Run: headless pygame with SDL's dummy video driver; simulated clock (each Clock.tick advances the game by its frame time, no real sleeping); random seed 0; keys injected as events and as key.get_pressed() state; no mouse input.
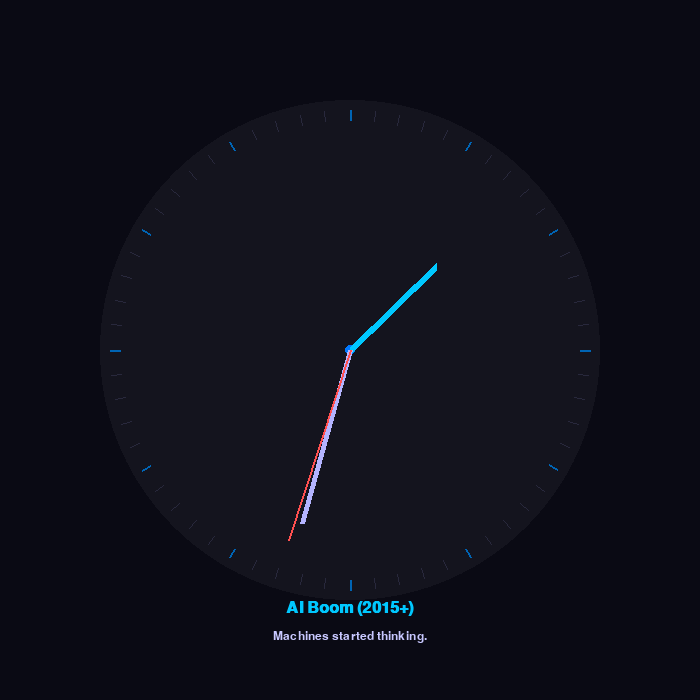
Frame 1 of 4 · flips 1–60 · no input
Frame 2 of 4 · flips 61–180 · tapped SPACE, RETURN · held RIGHT (→), D · screen unchanged from frame 1, image omitted
Frame 3 of 4 · flips 181–300 · held DOWN (↓), S · screen unchanged from frame 2, image omitted
Frame 4 of 4 · flips 301–420 · held LEFT (←), A, UP (↑), W · screen unchanged from frame 3, image omitted

The pygame program that drew these frames:

import pygame
import math
import datetime
import random

# List of innovations with year and description
tech_innovations = [
    ("Printing Press (1440)", "Gutenberg revolutionized knowledge distribution."),
    ("Steam Engine (1712)", "Powered the industrial revolution."),
    ("Telephone (1876)", "Invented by Alexander Graham Bell."),
    ("Electric Light (1879)", "Edison lit up the world."),
    ("Airplane (1903)", "Wright brothers took flight."),
    ("Television (1927)", "The world saw moving images."),
    ("Computer (1940s)", "Birth of digital computation."),
    ("Internet (1969)", "ARPANET began a new era."),
    ("Mobile Phone (1973)", "First call from a cell phone."),
    ("GPS (1978)", "Global Positioning System launched."),
    ("World Wide Web (1991)", "Tim Berners-Lee connected us."),
    ("Smartphones (2007)", "iPhone changed everything."),
    ("CRISPR (2012)", "Precise genetic editing."),
    ("AI Boom (2015+)", "Machines started thinking."),
    ("Quantum Supremacy (2019)", "Quantum computers outperform classical."),
    ("Reusable Rockets (2020s)", "SpaceX redefines access to space.")
]

# Setup
pygame.init()
WIDTH, HEIGHT = 700, 700
screen = pygame.display.set_mode((WIDTH, HEIGHT))
pygame.display.set_caption("Technological Innovations Clock")
font = pygame.font.SysFont("consolas", 18)
title_font = pygame.font.SysFont("consolas", 24, bold=True)
clock = pygame.time.Clock()

def draw_clock(surface, center, time_now):
    pygame.draw.circle(surface, (20, 20, 30), center, 250)
    pygame.draw.circle(surface, (0, 120, 255), center, 5)

    for i in range(60):
        angle = math.radians(i * 6)
        x1 = center[0] + 240 * math.sin(angle)
        y1 = center[1] - 240 * math.cos(angle)
        x2 = center[0] + 230 * math.sin(angle)
        y2 = center[1] - 230 * math.cos(angle)
        color = (0, 100, 180) if i % 5 == 0 else (40, 40, 60)
        pygame.draw.line(surface, color, (x1, y1), (x2, y2), 2 if i % 5 == 0 else 1)

    hour = time_now.hour % 12
    minute = time_now.minute
    second = time_now.second

    def draw_hand(length, angle, color, width):
        angle_rad = math.radians(angle)
        x = center[0] + length * math.sin(angle_rad)
        y = center[1] - length * math.cos(angle_rad)
        pygame.draw.line(surface, color, center, (x, y), width)

    hour_angle = (hour + minute / 60) * 30
    minute_angle = (minute + second / 60) * 6
    second_angle = second * 6

    draw_hand(120, hour_angle, (0, 200, 255), 8)
    draw_hand(180, minute_angle, (180, 180, 255), 5)
    draw_hand(200, second_angle, (255, 80, 80), 2)

# Main loop
running = True
last_hour = -1
current_innovation = random.choice(tech_innovations)

while running:
    for event in pygame.event.get():
        if event.type == pygame.QUIT:
            running = False

    now = datetime.datetime.now()

    # Change innovation only when hour changes
    if now.hour != last_hour:
        current_innovation = random.choice(tech_innovations)
        last_hour = now.hour

    screen.fill((10, 10, 20))
    draw_clock(screen, (WIDTH // 2, HEIGHT // 2), now)

    # Display innovation info
    title_text = title_font.render(current_innovation[0], True, (0, 200, 255))
    desc_text = font.render(current_innovation[1], True, (200, 200, 255))

    screen.blit(title_text, (WIDTH//2 - title_text.get_width()//2, HEIGHT - 100))
    screen.blit(desc_text, (WIDTH//2 - desc_text.get_width()//2, HEIGHT - 70))

    pygame.display.flip()
    clock.tick(60)

pygame.quit()
